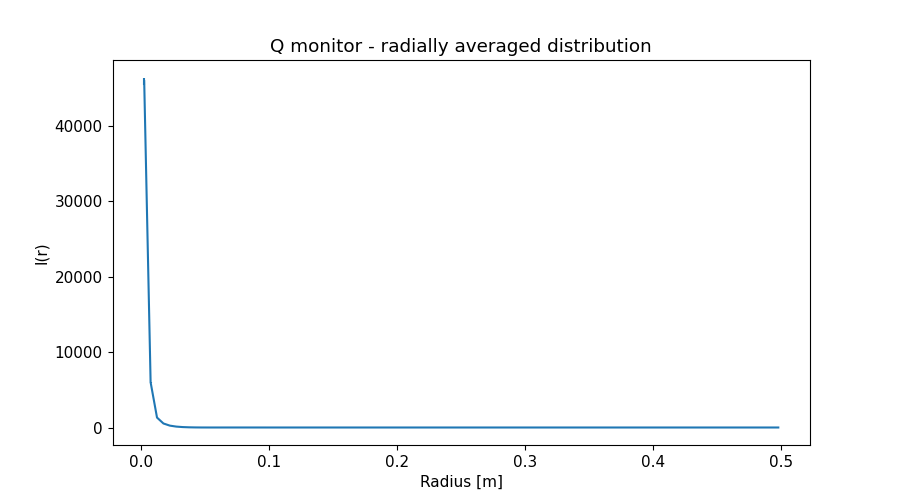

Source data for this figure (header and first rows):
x_axis, Intensity, Error
2.500000000000000052e-03, 4.596073040999999648e+04, 4.849098917000000029e+02
7.499999999999999722e-03, 6.004225894000000153e+03, 5.285160299999999722e+01
1.250000000000000069e-02, 1.316123992999999928e+03, 3.405313379999999945e+00
1.750000000000000167e-02, 5.338275350000000117e+02, 1.091716378000000098e+00
2.249999999999999917e-02, 2.491196925000000135e+02, 4.423141254999999883e-01
2.750000000000000014e-02, 1.207579025000000001e+02, 1.945180153000000134e-01
3.250000000000000111e-02, 5.710707100999999852e+01, 8.631167972999999327e-02
3.749999999999999861e-02, 2.507111783999999943e+01, 3.682546936000000160e-02
4.250000000000000305e-02, 9.666277856000000668e+00, 1.445667624000000068e-02
4.750000000000000056e-02, 2.967671806999999884e+00, 4.905777798999999897e-03
5.249999999999999806e-02, 6.910507354999999574e-01, 1.311805059000000070e-03
5.750000000000000250e-02, 4.519182804999999914e-01, 6.414994749999999640e-04
6.250000000000000000e-02, 9.054928129000000547e-01, 1.043023979999999898e-03
6.750000000000000444e-02, 1.382705488000000038e+00, 1.369626340000000032e-03
7.249999999999999500e-02, 1.620792797000000007e+00, 1.487422999000000091e-03
7.749999999999999944e-02, 1.576707539000000047e+00, 1.396802070000000093e-03
8.250000000000000389e-02, 1.323062031000000083e+00, 1.163054882999999895e-03
8.749999999999999445e-02, 9.727534593000000118e-01, 8.712651486000000086e-04
9.249999999999999889e-02, 6.230527844000000037e-01, 5.879921809999999992e-04
9.750000000000000333e-02, 3.446270962999999909e-01, 3.557275074000000180e-04
1.024999999999999939e-01, 1.647200282000000071e-01, 1.893901962999999919e-04
1.074999999999999983e-01, 7.873360237000000261e-02, 8.942675613999999959e-05
1.125000000000000028e-01, 6.452149830999999447e-02, 6.499490182000000540e-05
1.174999999999999933e-01, 9.080469012000000339e-02, 8.517241898999999329e-05
1.224999999999999978e-01, 1.283061004999999921e-01, 1.044640458999999955e-04
1.275000000000000022e-01, 1.568810855999999976e-01, 1.147410497999999982e-04
1.325000000000000067e-01, 1.656349475999999987e-01, 1.152607166999999975e-04
1.375000000000000111e-01, 1.545555688999999955e-01, 1.075936139000000061e-04
1.424999999999999878e-01, 1.286773508000000066e-01, 9.347433461000000641e-05
1.474999999999999922e-01, 9.624494923000000146e-02, 7.530271125999999878e-05
1.524999999999999967e-01, 6.559902244000000160e-02, 5.591323397999999859e-05
1.575000000000000011e-01, 4.193953570000000242e-02, 3.777602464000000011e-05
1.625000000000000056e-01, 2.783254845000000116e-02, 2.412483321999999962e-05
1.675000000000000100e-01, 2.268741641000000114e-02, 1.809326720000000135e-05
1.724999999999999867e-01, 2.393911311000000014e-02, 1.873989924999999954e-05
1.774999999999999911e-01, 2.820600653999999832e-02, 2.076698937999999956e-05
1.824999999999999956e-01, 3.259502231999999999e-02, 2.185953769999999879e-05
1.875000000000000000e-01, 3.508075859999999768e-02, 2.198553336999999869e-05
1.925000000000000044e-01, 3.480642924999999971e-02, 2.148950234000000111e-05
1.975000000000000089e-01, 3.187974192000000290e-02, 2.036840152000000010e-05
2.025000000000000133e-01, 2.731539284000000095e-02, 1.852386680000000049e-05
2.074999999999999900e-01, 2.212888118000000057e-02, 1.592326407000000082e-05
2.124999999999999944e-01, 1.734726643000000096e-02, 1.287717743000000064e-05
2.174999999999999989e-01, 1.365951638999999933e-02, 9.965835371000000031e-06
2.225000000000000033e-01, 1.129785386999999919e-02, 7.799263489000000029e-06
2.275000000000000078e-01, 1.013296005000000055e-02, 6.720408749999999830e-06
2.325000000000000122e-01, 9.851802127999999270e-03, 6.438901347000000213e-06
2.374999999999999889e-01, 1.003490653000000017e-02, 6.411173209000000247e-06
2.424999999999999933e-01, 1.034565575999999917e-02, 6.375853715000000149e-06
2.474999999999999978e-01, 1.047756552999999993e-02, 6.288799198999999991e-06
2.525000000000000022e-01, 1.035555552999999941e-02, 6.185220567000000263e-06
2.575000000000000067e-01, 9.932754247999999245e-03, 6.026689180000000390e-06
2.625000000000000111e-01, 9.264627907000000384e-03, 5.756955358999999638e-06
2.675000000000000155e-01, 8.430992853999999190e-03, 5.331512518999999894e-06
2.725000000000000200e-01, 7.529470005000000327e-03, 4.772446767999999647e-06
2.775000000000000244e-01, 6.625487464000000097e-03, 4.130626187000000121e-06
2.824999999999999734e-01, 5.808088179000000031e-03, 3.511271144999999993e-06
2.874999999999999778e-01, 5.101210549000000094e-03, 2.992019685000000049e-06
2.924999999999999822e-01, 4.551707145000000176e-03, 2.642478964000000036e-06
2.974999999999999867e-01, 4.171251160999999742e-03, 2.458800577999999841e-06
... 40 more rows
